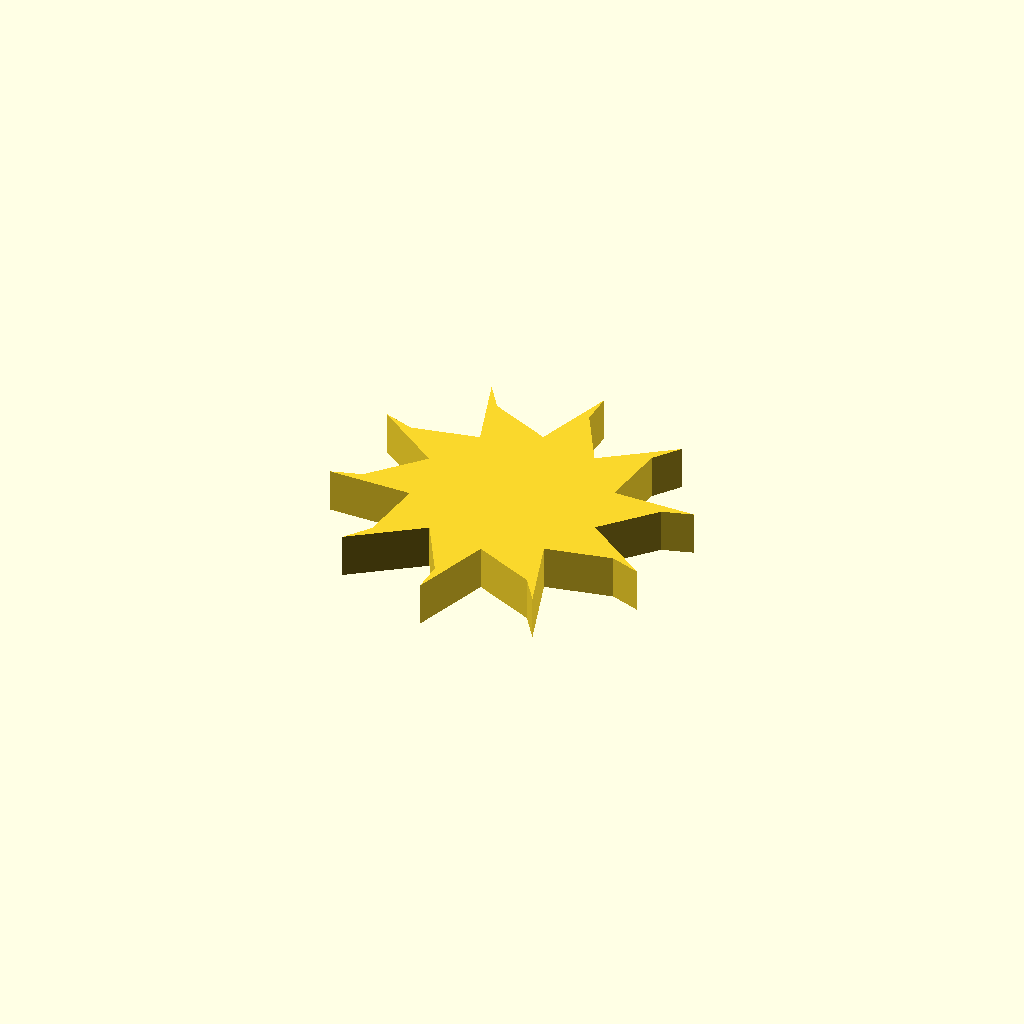
Cell 1 — every parameter at its default value.
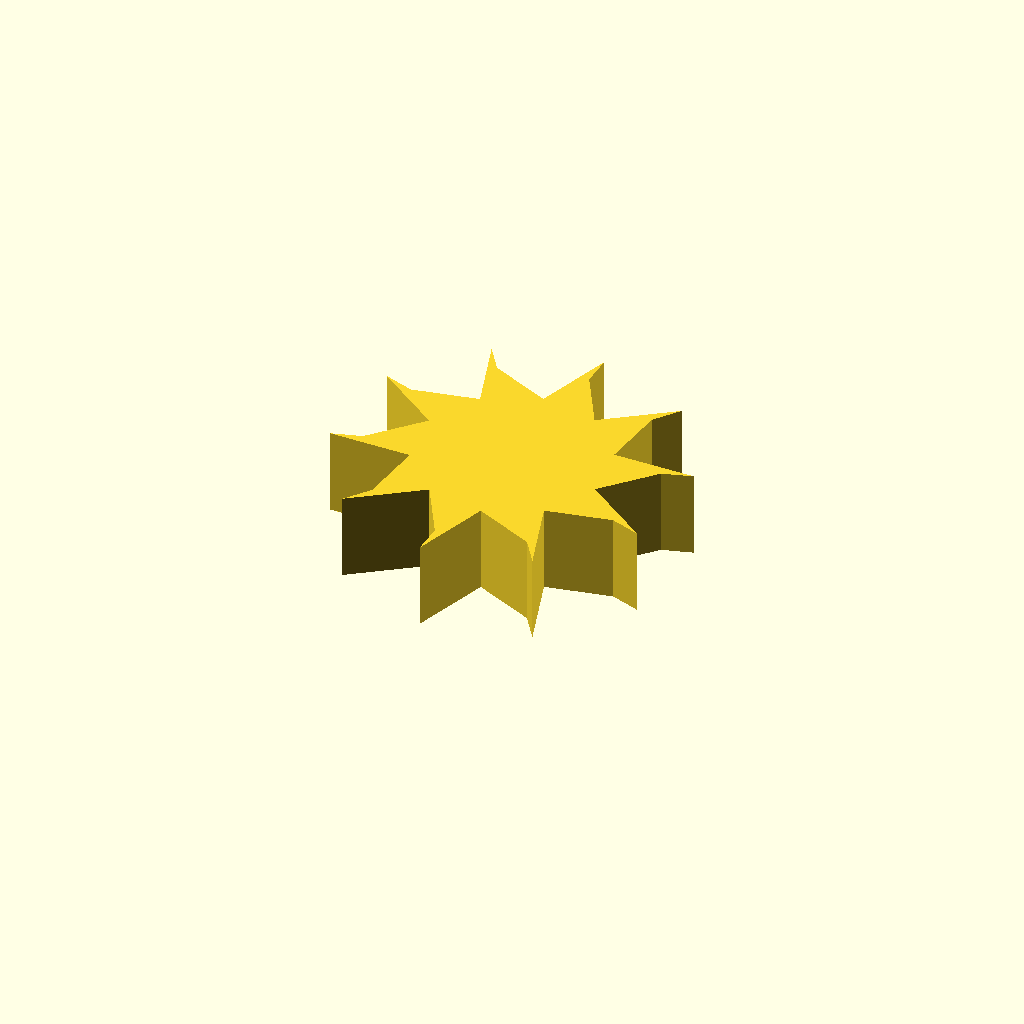
Cell 2: the same model with profile_height = 20.
One fixed orthographic camera (rotation 55°, 0°, 25°; colour scheme Cornfield) for every cell.
The OpenSCAD source (optional_data/data/sketch1/fanrotors/part_0039.scad):
$fn = 32;

// ----------------------------------------------------------------------
// Fan rotor section: 10 blades, 22 mm hub radius, 18 mm blades
// ----------------------------------------------------------------------

// --- parameters (mm) ---
profile_height = 10;      // extrusion height
profile_points = 30;      // points of the closed outline

profile = [[60.537, 35.743], [70.937, 47.021], [77.854, 49.067], [58.833, 49.233], [60.618, 64.469], [65.011, 70.191], [49.526, 59.144], [42.014, 72.52], [42.205, 79.731], [36.17, 61.692], [22.231, 68.098], [18.146, 74.044], [23.867, 55.903], [8.825, 52.892], [2.026, 55.302], [17.317, 43.988], [6.917, 32.71], [0, 30.664], [19.021, 30.498], [17.236, 15.262], [12.843, 9.54], [28.329, 20.587], [35.84, 7.211], [35.65, 0], [41.684, 18.039], [55.624, 11.633], [59.708, 5.687], [53.987, 23.828], [69.03, 26.839], [75.829, 24.429]];  // single closed polygon, 30 points, counter clockwise

// --- the one profile operation ---
linear_extrude(height = profile_height) polygon(points = profile);
Parameter table extracted from the source (name, type, default, range or options):
profile_height: number, default 10
profile_points: number, default 30
